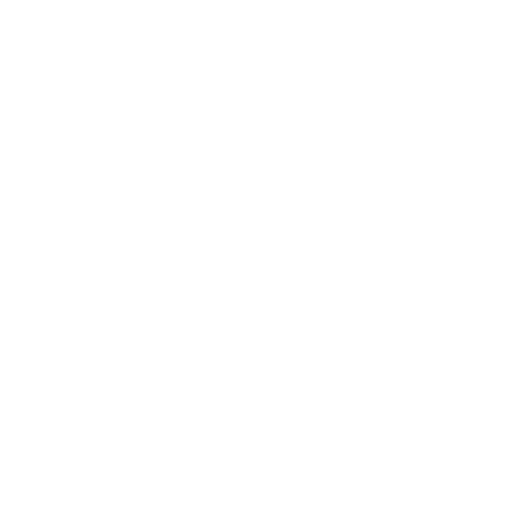
t = 0.00 s
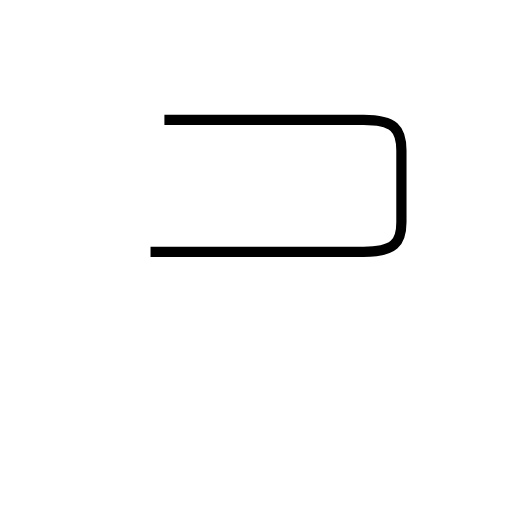
t = 1.75 s
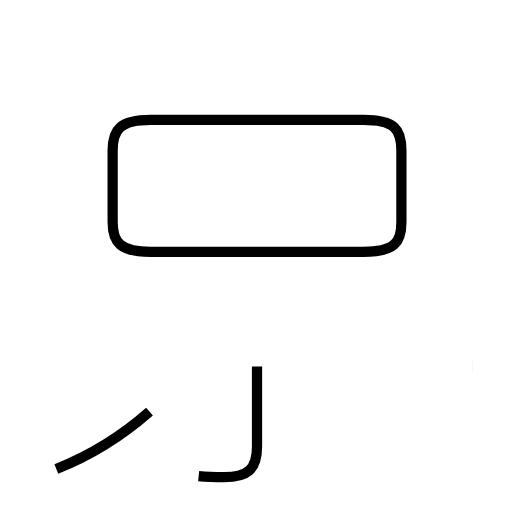
t = 3.12 s
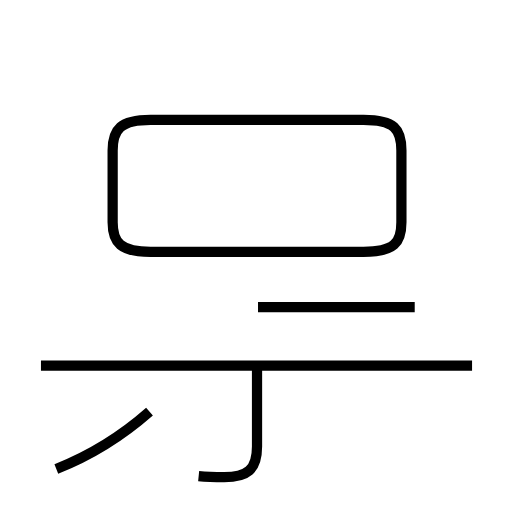
t = 4.84 s
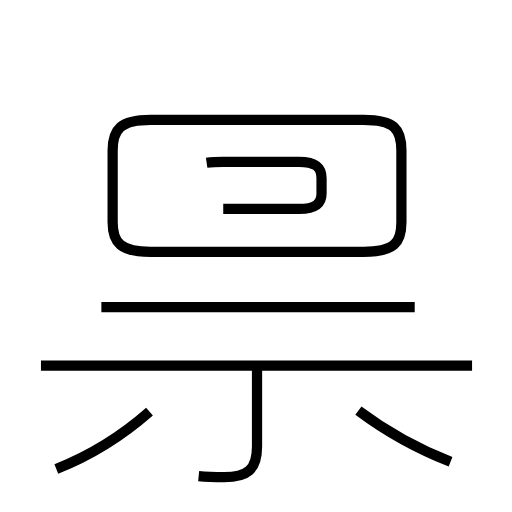
t = 6.33 s
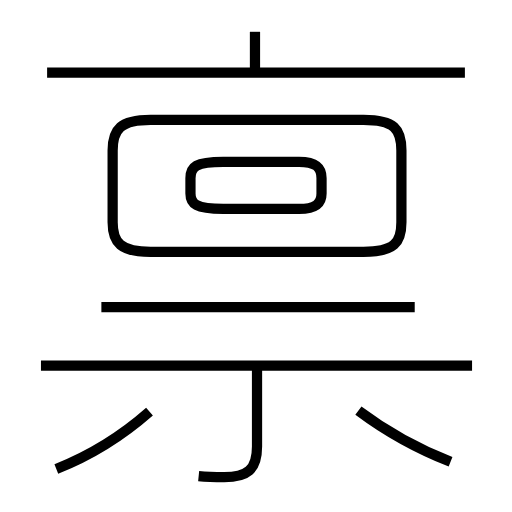
t = 7.91 s

The animated SVG that drew these frames (rendered in a browser with its animation timeline set to each time). Animation: 9 SMIL elements (animate=9); one cycle of 7.91 s.

<?xml version='1.0' encoding='utf-8'?>
<svg viewBox="0.0 -6.0 50.0 50.0" version="1.1" xmlns="http://www.w3.org/2000/svg"><rect x="-1000" y="-1000" width="2000" height="2000" stroke="white" fill="white" /><g style="fill:none;stroke:#000000;stroke-width:1"><path d="M 14.7 -19.4 L 35.5 -19.4 C 38.5 -19.4 39.2 -20.3 39.2 -22.3 L 39.2 -29.3 C 39.2 -31.4 38.5 -32.3 35.5 -32.3 L 14.7 -32.3 C 11.8 -32.3 11.0 -31.4 11.0 -29.3 L 11.0 -22.3 C 11.0 -20.3 11.8 -19.4 14.7 -19.4 Z " transform="translate(0.0 38.0)" stroke-dasharray="77.7660499578968" stroke-dashoffset="77.7660499578968"><animate attributeName="stroke-dashoffset" from="77.7660499578968" to="0" dur="2.332981498736904s" begin="0s; anim_end.end" fill="freeze" id="anim0" /></path><path d="M 5.5 1.8 C 8.8 0.5 12.1 -1.6 14.6 -3.8 " transform="translate(0.0 38.0)" stroke-dasharray="10.735207840977912" stroke-dashoffset="10.735207840977912"><animate attributeName="stroke-dashoffset" from="10.735207840977912" to="0" dur="0.32205623522933735s" begin="anim0.end" fill="freeze" id="anim1" /></path><path d="M 19.4 2.5 C 20.4 2.6 21.1 2.6 21.9 2.6 C 24.1 2.6 25.1 1.9 25.1 -0.4 L 25.1 -8.2 " transform="translate(0.0 38.0)" stroke-dasharray="15.428560020982621" stroke-dashoffset="15.428560020982621"><animate attributeName="stroke-dashoffset" from="15.428560020982621" to="0" dur="0.4628568006294786s" begin="anim1.end" fill="freeze" id="anim2" /></path><path d="M 46.1 -8.3 L 4.0 -8.3 " transform="translate(0.0 38.0)" stroke-dasharray="42.1" stroke-dashoffset="42.1"><animate attributeName="stroke-dashoffset" from="42.1" to="0" dur="1.263s" begin="anim2.end" fill="freeze" id="anim3" /></path><path d="M 40.5 -14.0 L 9.9 -14.0 " transform="translate(0.0 38.0)" stroke-dasharray="30.6" stroke-dashoffset="30.6"><animate attributeName="stroke-dashoffset" from="30.6" to="0" dur="0.918s" begin="anim3.end" fill="freeze" id="anim4" /></path><path d="M 44.0 1.1 C 40.7 -0.2 37.4 -2.1 35.0 -3.9 " transform="translate(0.0 38.0)" stroke-dasharray="10.324087665849708" stroke-dashoffset="10.324087665849708"><animate attributeName="stroke-dashoffset" from="10.324087665849708" to="0" dur="0.3097226299754912s" begin="anim4.end" fill="freeze" id="anim5" /></path><path d="M 21.8 -23.6 L 29.2 -23.6 C 30.8 -23.6 31.4 -24.1 31.4 -25.1 L 31.4 -26.6 C 31.4 -27.7 30.8 -28.2 29.2 -28.2 L 21.8 -28.2 C 19.1 -28.2 18.6 -27.7 18.6 -26.6 L 18.6 -25.1 C 18.6 -24.1 19.1 -23.6 21.8 -23.6 Z " transform="translate(0.0 38.0)" stroke-dasharray="32.084057388723664" stroke-dashoffset="32.084057388723664"><animate attributeName="stroke-dashoffset" from="32.084057388723664" to="0" dur="0.9625217216617099s" begin="anim5.end" fill="freeze" id="anim6" /></path><path d="M 45.4 -36.9 L 4.6 -36.9 " transform="translate(0.0 38.0)" stroke-dasharray="40.8" stroke-dashoffset="40.8"><animate attributeName="stroke-dashoffset" from="40.8" to="0" dur="1.224s" begin="anim6.end" fill="freeze" id="anim7" /></path><path d="M 24.9 -37.0 L 24.9 -40.9" transform="translate(0.0 38.0)" stroke-dasharray="3.8999999999999986" stroke-dashoffset="3.8999999999999986"><animate attributeName="stroke-dashoffset" from="3.8999999999999986" to="0" dur="0.11699999999999995s" begin="anim7.end" fill="freeze" id="anim_end" /></path></g></svg>
